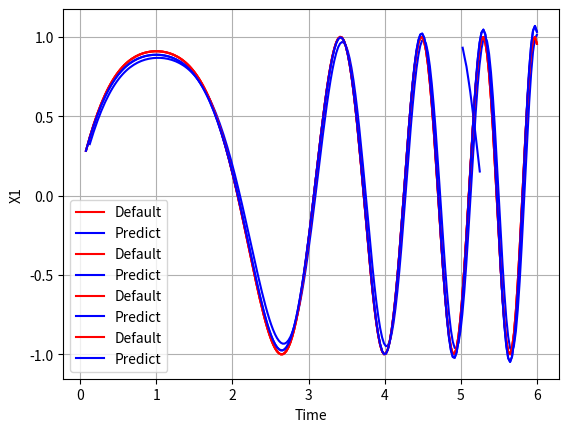

Write the Python code that produced this figure.
import numpy as np
import matplotlib.pyplot as plt

def fun1(t):
    return np.sin(t**2 - 2*t + 3)

def res_fun(t):
    return 1/4*np.sin(t**2 - 2*t)

def draw(time, x1, predict_res, delay): 
    plt.grid(True)
    plt.xlabel('Time')
    plt.ylabel('X1')

    plt.plot(time[delay:], x1[delay:], 'r', label='Default')
    plt.plot(time[delay:], predict_res, 'b', label='Predict')
    plt.legend()
    plt.show()

time = np.linspace(0, 6, int(6 / 0.025))
x1 = fun1(time)
x2 = fun1(time)
y = res_fun(time)

def countFunc(x1, x1_predict, learn=0.001 ,periods=50, delay=5):
    # Генерируем начальный массив из 6 столбцов, 
    # где 1 элемент это единица, а 2-6 - это элемент в диапазоне от i - i+5
    data = np.array([np.hstack([1, x1[i:i+delay]]) for i in range(len(x1) - delay)]) 
    # Генерируем веса от -0.1 до 0.1 в размере делей + 1 т.к. у нас 6 столбцов и необходимо 6 весов
    w = np.random.uniform(-0.1, 0.1, delay + 1)
    # Обучаем сеть с периодом в 50 раз
    for _ in range(periods):
        exit = data @ w
        error = x1_predict - exit
        w += learn * data.T @ error
    predict_res = data @ w
    draw(time, x1, predict_res, delay)
    return w, predict_res, ((predict_res - x1_predict)**2).sum() / len(data)

weights_1, predict_1, mse_1  = countFunc(x1, x1[5:], 0.001, 50)
print('среднеквадратическая ошибка: 1')
print(f'RMSE = {np.sqrt(mse_1)}') 

# 2nd 
weights_2, predict_2, mse_2  = countFunc(x1, x1[3:], 0.002, 600, 3)
print(f'RMSE = {np.sqrt(mse_2)}')
print('среднеквадратическая ошибка: 2')
test = np.array([5 + 0.025 * i for i in range(1, 11)])
plt.grid(True)
plt.xlabel('Time')
plt.ylabel('X1')
plt.plot(test, fun1(test), 'r', label='Default')
tmp_x = x1[-3:]
for i in range(10):
    tmp_x = np.append(tmp_x, np.hstack([1, tmp_x[-3:]]) @ weights_2)
plt.plot(test, tmp_x[3:], 'b', label='Predict')
plt.legend()
plt.show()

# 3rd
weights_3, predict_3, mse_3  = countFunc(x1, x1[3:], 0.002, 600, 3)
print('среднеквадратическая ошибка: 3')
print(f'RMSE = {np.sqrt(mse_3)}')



